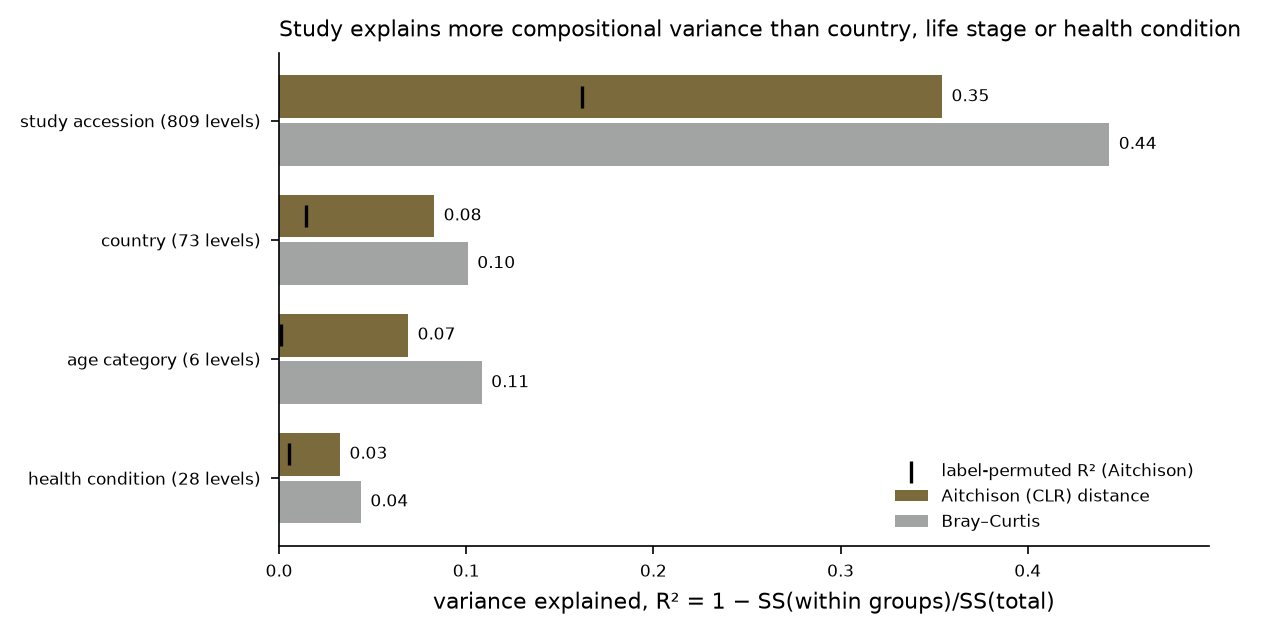

Values plotted in this chart, from the file beside it:
factor, n_levels, r2_aitchison, r2_braycurtis, r2_pca5, r2_aitchison_permuted_mean
study_accession, 809, 0.3543, 0.4436, 0.6284, 0.1617
country, 73, 0.08292, 0.1009, 0.1874, 0.01454
age_category, 6, 0.06901, 0.1083, 0.2282, 0.0009982
health_condition, 28, 0.03262, 0.04379, 0.07451, 0.005481
